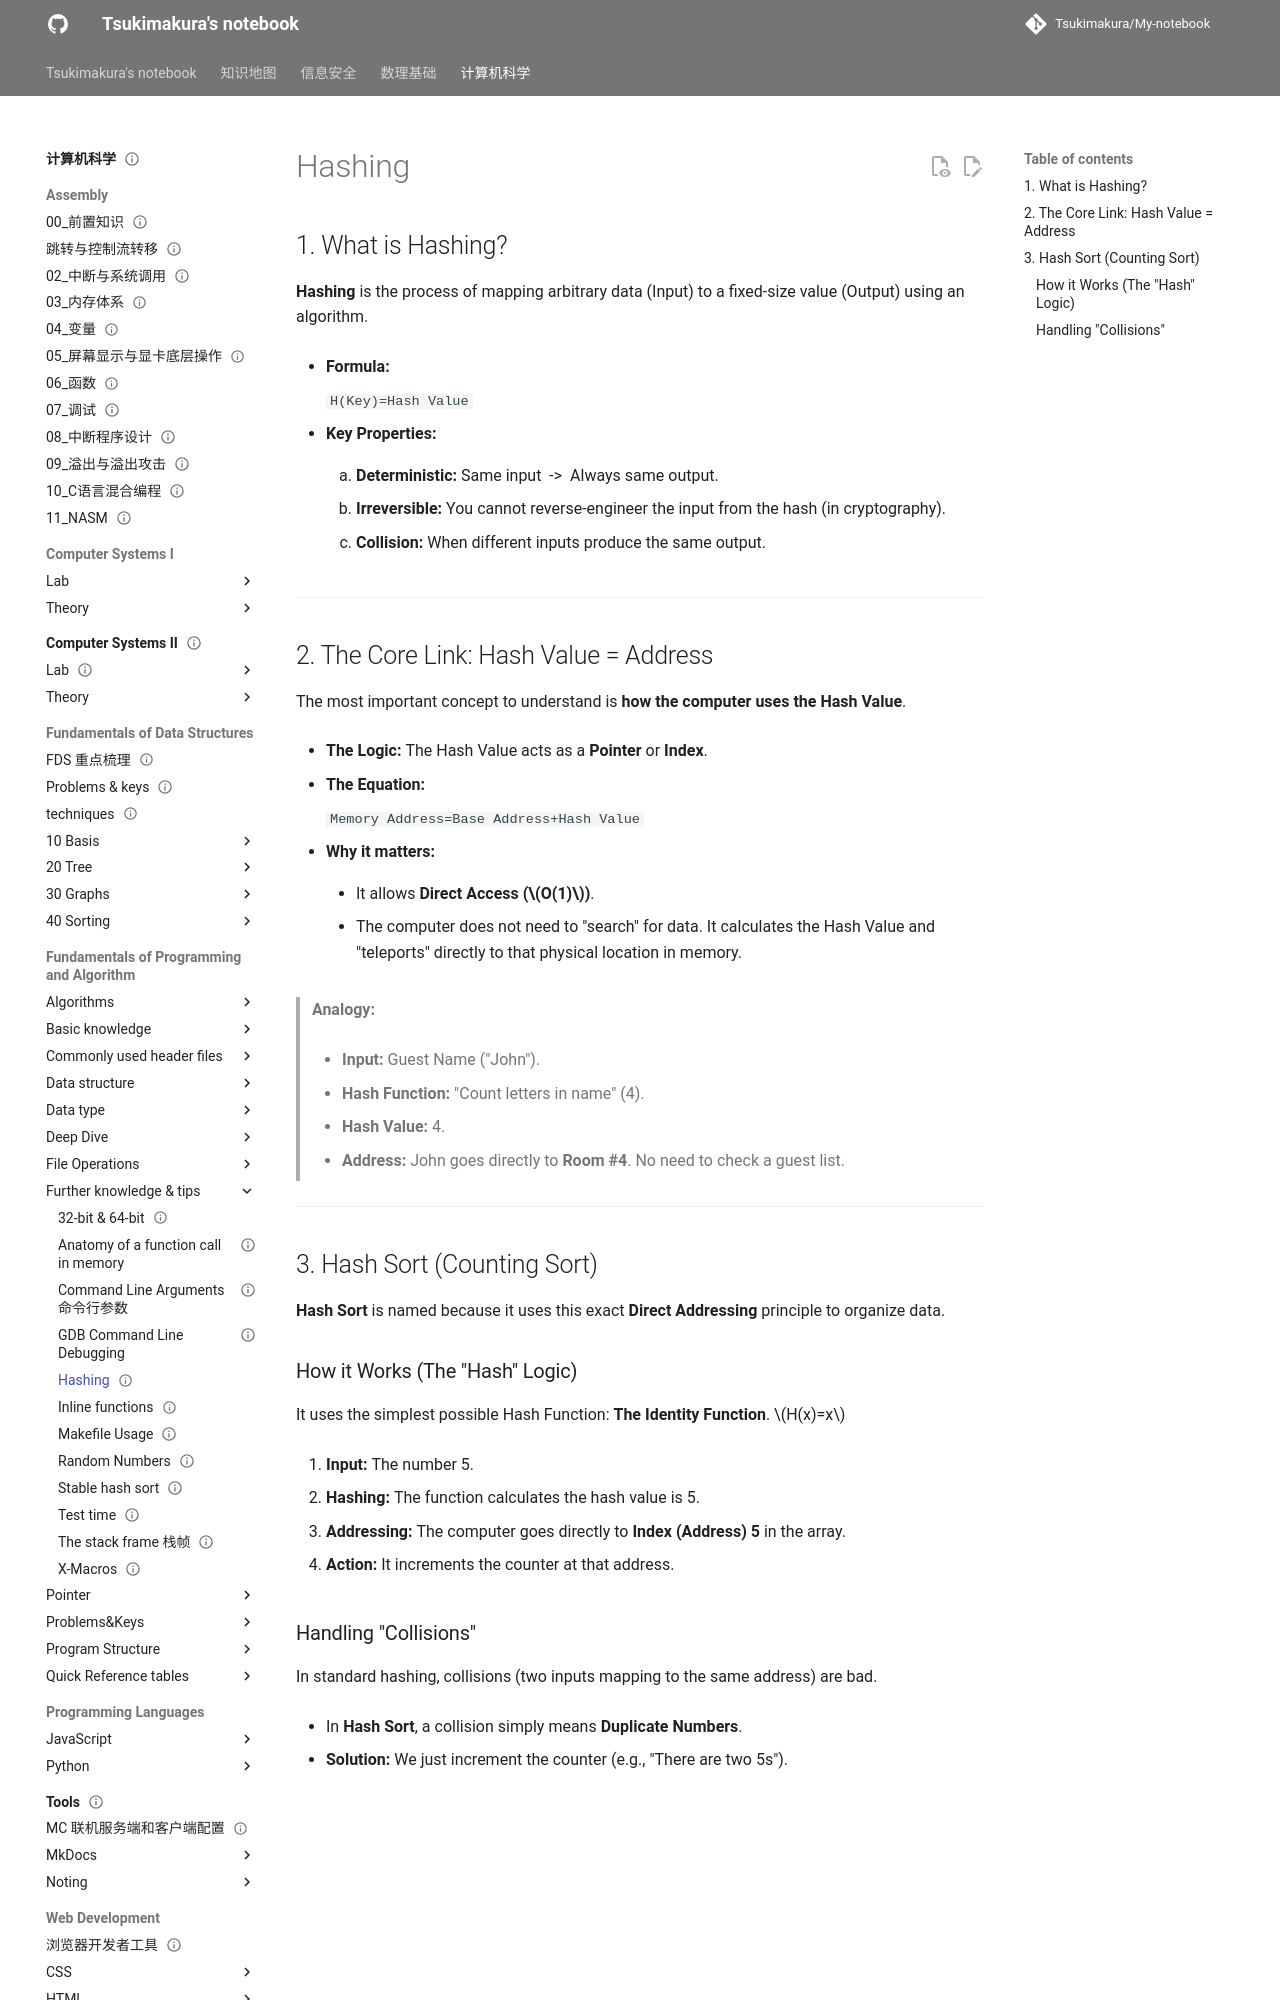

repository: Tsukimakura/My-notebook · page: 计算机科学/Fundamentals of Programming and Algorithm/Further knowledge & tips/Hashing/index.html · generator: mkdocs

---
title: "Hashing"
status: draft
tags: [cs]
created: null
updated: 2026-10-06
sources: []
---

# Hashing

## 1. What is Hashing?

**Hashing** is the process of mapping arbitrary data (Input) to a fixed-size value (Output) using an algorithm.

- **Formula:**

    `H(Key)=Hash Value`

- **Key Properties:**

    1. **Deterministic:** Same input  ->  Always same output.

    2. **Irreversible:** You cannot reverse-engineer the input from the hash (in cryptography).

    3. **Collision:** When different inputs produce the same output.

---

## 2. The Core Link: Hash Value = Address

The most important concept to understand is **how the computer uses the Hash Value**.

- **The Logic:** The Hash Value acts as a **Pointer** or **Index**.

- **The Equation:**

	`Memory Address=Base Address+Hash Value`

- **Why it matters:**

    - It allows **Direct Access ($O(1)$)**.

    - The computer does not need to "search" for data. It calculates the Hash Value and "teleports" directly to that physical location in memory.

> **Analogy:**
>
> - **Input:** Guest Name ("John").
>
> - **Hash Function:** "Count letters in name" (4).
>
> - **Hash Value:** 4.
>
> - **Address:** John goes directly to **Room #4**. No need to check a guest list.
>

---
